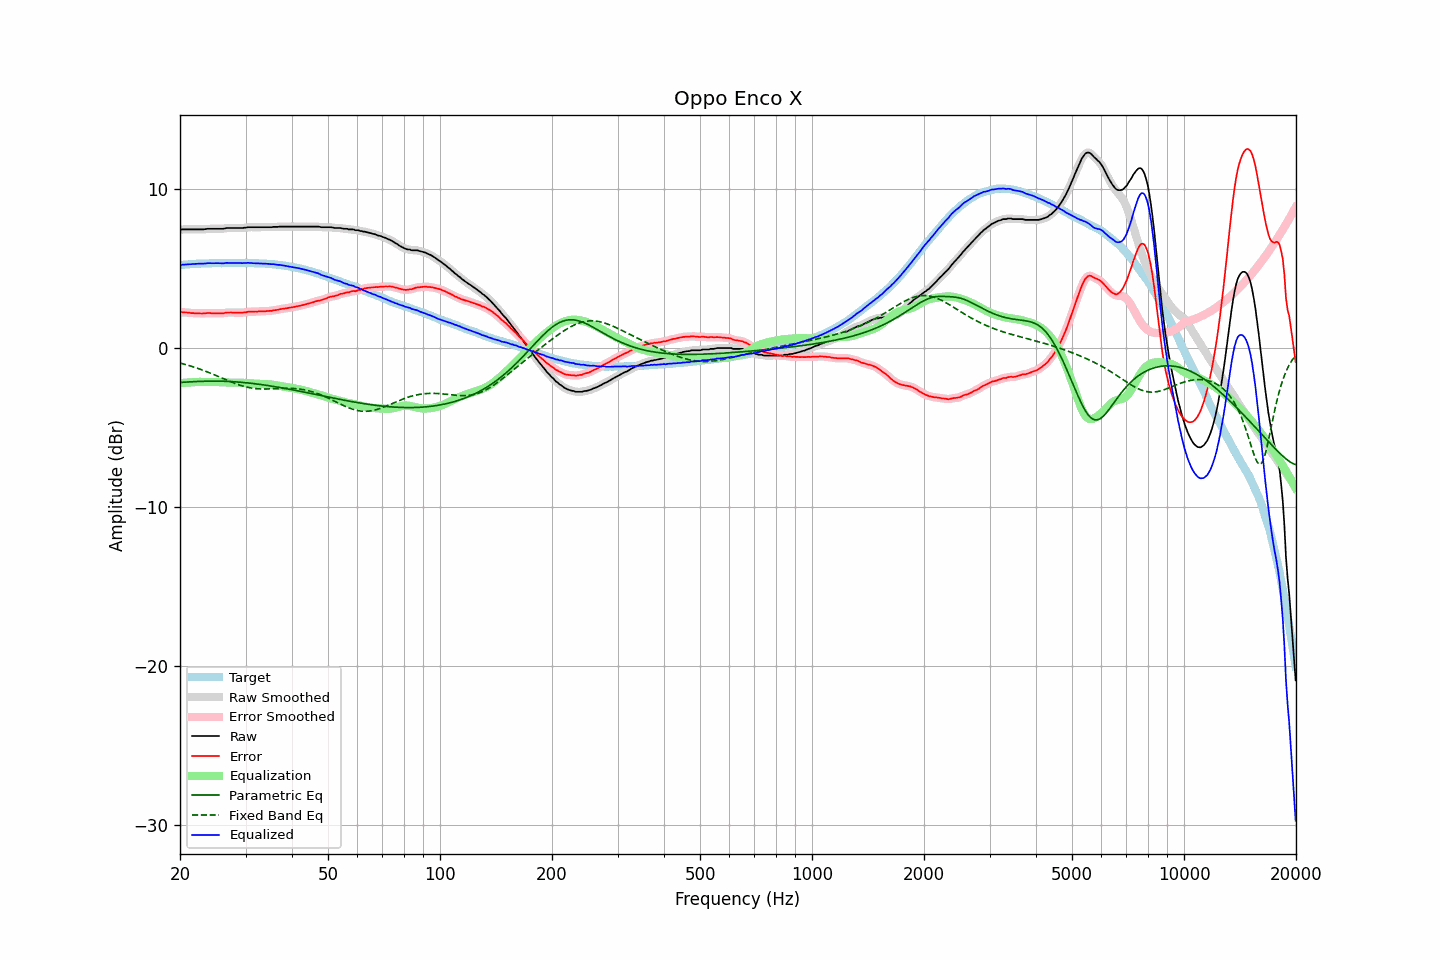

Data behind this chart, as committed beside it:
frequency, raw, error, smoothed, error_smoothed, equalization, parametric_eq, fixed_band_eq, equalized_raw, equalized_smoothed, target
20.00, 7.40, 2.21, 7.41, 2.22, -2.23, -2.19, -0.97, 5.17, 5.18, 5.19
20.20, 7.43, 2.23, 7.42, 2.22, -2.22, -2.18, -1.00, 5.21, 5.20, 5.20
20.40, 7.43, 2.22, 7.43, 2.22, -2.21, -2.18, -1.02, 5.22, 5.22, 5.21
20.61, 7.43, 2.21, 7.44, 2.22, -2.21, -2.17, -1.05, 5.22, 5.23, 5.22
20.81, 7.43, 2.21, 7.43, 2.21, -2.20, -2.16, -1.08, 5.23, 5.23, 5.22
21.02, 7.43, 2.20, 7.43, 2.20, -2.19, -2.16, -1.11, 5.24, 5.24, 5.23
21.23, 7.43, 2.19, 7.43, 2.19, -2.19, -2.15, -1.14, 5.24, 5.24, 5.24
21.44, 7.43, 2.17, 7.43, 2.18, -2.18, -2.15, -1.17, 5.25, 5.25, 5.26
21.66, 7.43, 2.17, 7.43, 2.17, -2.17, -2.14, -1.20, 5.26, 5.26, 5.26
21.87, 7.43, 2.16, 7.43, 2.16, -2.16, -2.14, -1.23, 5.27, 5.27, 5.27
22.09, 7.43, 2.16, 7.43, 2.16, -2.16, -2.13, -1.27, 5.27, 5.27, 5.27
22.31, 7.43, 2.15, 7.43, 2.16, -2.15, -2.13, -1.30, 5.28, 5.28, 5.28
22.54, 7.43, 2.15, 7.43, 2.15, -2.15, -2.12, -1.34, 5.28, 5.28, 5.28
22.76, 7.43, 2.15, 7.43, 2.15, -2.15, -2.12, -1.37, 5.28, 5.28, 5.29
22.99, 7.43, 2.15, 7.43, 2.15, -2.16, -2.12, -1.41, 5.28, 5.28, 5.29
23.22, 7.44, 2.16, 7.44, 2.15, -2.16, -2.11, -1.45, 5.28, 5.29, 5.29
23.45, 7.45, 2.16, 7.46, 2.16, -2.16, -2.11, -1.49, 5.29, 5.29, 5.30
23.69, 7.47, 2.18, 7.47, 2.17, -2.16, -2.11, -1.53, 5.31, 5.30, 5.29
23.92, 7.47, 2.18, 7.47, 2.17, -2.16, -2.11, -1.57, 5.31, 5.31, 5.29
24.16, 7.47, 2.17, 7.47, 2.17, -2.17, -2.11, -1.61, 5.31, 5.31, 5.30
24.40, 7.47, 2.16, 7.47, 2.16, -2.17, -2.11, -1.65, 5.31, 5.31, 5.31
24.65, 7.47, 2.16, 7.47, 2.16, -2.16, -2.10, -1.69, 5.31, 5.31, 5.31
24.89, 7.47, 2.16, 7.47, 2.16, -2.16, -2.11, -1.74, 5.31, 5.31, 5.31
25.14, 7.47, 2.16, 7.47, 2.16, -2.16, -2.11, -1.78, 5.31, 5.31, 5.31
25.39, 7.47, 2.16, 7.47, 2.16, -2.16, -2.11, -1.82, 5.31, 5.31, 5.31
25.65, 7.47, 2.16, 7.47, 2.16, -2.16, -2.11, -1.87, 5.31, 5.31, 5.31
25.91, 7.47, 2.16, 7.47, 2.16, -2.17, -2.11, -1.91, 5.30, 5.30, 5.31
26.16, 7.47, 2.16, 7.48, 2.17, -2.18, -2.11, -1.95, 5.29, 5.31, 5.32
26.43, 7.50, 2.19, 7.50, 2.18, -2.18, -2.12, -2.00, 5.32, 5.31, 5.32
26.69, 7.52, 2.21, 7.51, 2.20, -2.19, -2.12, -2.04, 5.33, 5.32, 5.32
26.96, 7.52, 2.21, 7.52, 2.21, -2.20, -2.13, -2.08, 5.32, 5.33, 5.31
27.23, 7.52, 2.21, 7.52, 2.21, -2.20, -2.13, -2.12, 5.32, 5.32, 5.31
27.50, 7.52, 2.21, 7.52, 2.21, -2.21, -2.14, -2.17, 5.32, 5.32, 5.31
27.77, 7.52, 2.20, 7.52, 2.20, -2.21, -2.14, -2.21, 5.32, 5.32, 5.32
28.05, 7.52, 2.20, 7.52, 2.20, -2.20, -2.15, -2.24, 5.32, 5.32, 5.32
28.33, 7.52, 2.20, 7.52, 2.20, -2.20, -2.16, -2.28, 5.32, 5.32, 5.32
28.62, 7.52, 2.20, 7.52, 2.20, -2.20, -2.16, -2.32, 5.32, 5.32, 5.32
28.90, 7.52, 2.20, 7.52, 2.20, -2.20, -2.17, -2.35, 5.32, 5.32, 5.33
29.19, 7.52, 2.20, 7.52, 2.20, -2.21, -2.18, -2.38, 5.32, 5.32, 5.32
29.48, 7.52, 2.20, 7.53, 2.20, -2.21, -2.19, -2.42, 5.31, 5.31, 5.32
29.78, 7.54, 2.22, 7.54, 2.21, -2.22, -2.20, -2.44, 5.32, 5.32, 5.32
30.08, 7.54, 2.21, 7.55, 2.23, -2.23, -2.21, -2.47, 5.32, 5.32, 5.33
30.38, 7.57, 2.25, 7.56, 2.24, -2.24, -2.22, -2.49, 5.34, 5.33, 5.32
30.68, 7.57, 2.26, 7.57, 2.25, -2.24, -2.23, -2.52, 5.33, 5.33, 5.32
30.99, 7.57, 2.26, 7.58, 2.26, -2.25, -2.24, -2.53, 5.32, 5.32, 5.31
31.30, 7.57, 2.26, 7.57, 2.26, -2.26, -2.25, -2.55, 5.31, 5.31, 5.31
31.61, 7.57, 2.26, 7.57, 2.26, -2.27, -2.26, -2.56, 5.31, 5.31, 5.31
31.93, 7.57, 2.27, 7.57, 2.27, -2.27, -2.28, -2.58, 5.30, 5.30, 5.30
32.24, 7.57, 2.27, 7.57, 2.27, -2.27, -2.29, -2.59, 5.30, 5.30, 5.31
32.57, 7.57, 2.28, 7.57, 2.28, -2.27, -2.30, -2.59, 5.30, 5.30, 5.29
32.89, 7.57, 2.28, 7.57, 2.28, -2.28, -2.32, -2.60, 5.29, 5.29, 5.29
33.22, 7.57, 2.28, 7.57, 2.28, -2.28, -2.33, -2.60, 5.29, 5.29, 5.29
33.55, 7.57, 2.28, 7.57, 2.29, -2.29, -2.34, -2.60, 5.29, 5.29, 5.29
33.89, 7.57, 2.29, 7.57, 2.29, -2.29, -2.36, -2.60, 5.28, 5.28, 5.28
34.23, 7.57, 2.30, 7.57, 2.30, -2.30, -2.37, -2.60, 5.28, 5.28, 5.27
34.57, 7.57, 2.30, 7.57, 2.30, -2.30, -2.39, -2.60, 5.27, 5.27, 5.27
34.92, 7.57, 2.32, 7.57, 2.31, -2.31, -2.40, -2.60, 5.26, 5.26, 5.26
35.27, 7.57, 2.31, 7.58, 2.32, -2.33, -2.42, -2.59, 5.25, 5.25, 5.26
35.62, 7.59, 2.35, 7.59, 2.34, -2.34, -2.44, -2.59, 5.25, 5.25, 5.24
35.97, 7.59, 2.36, 7.59, 2.35, -2.36, -2.45, -2.58, 5.24, 5.23, 5.24
... 635 more rows
